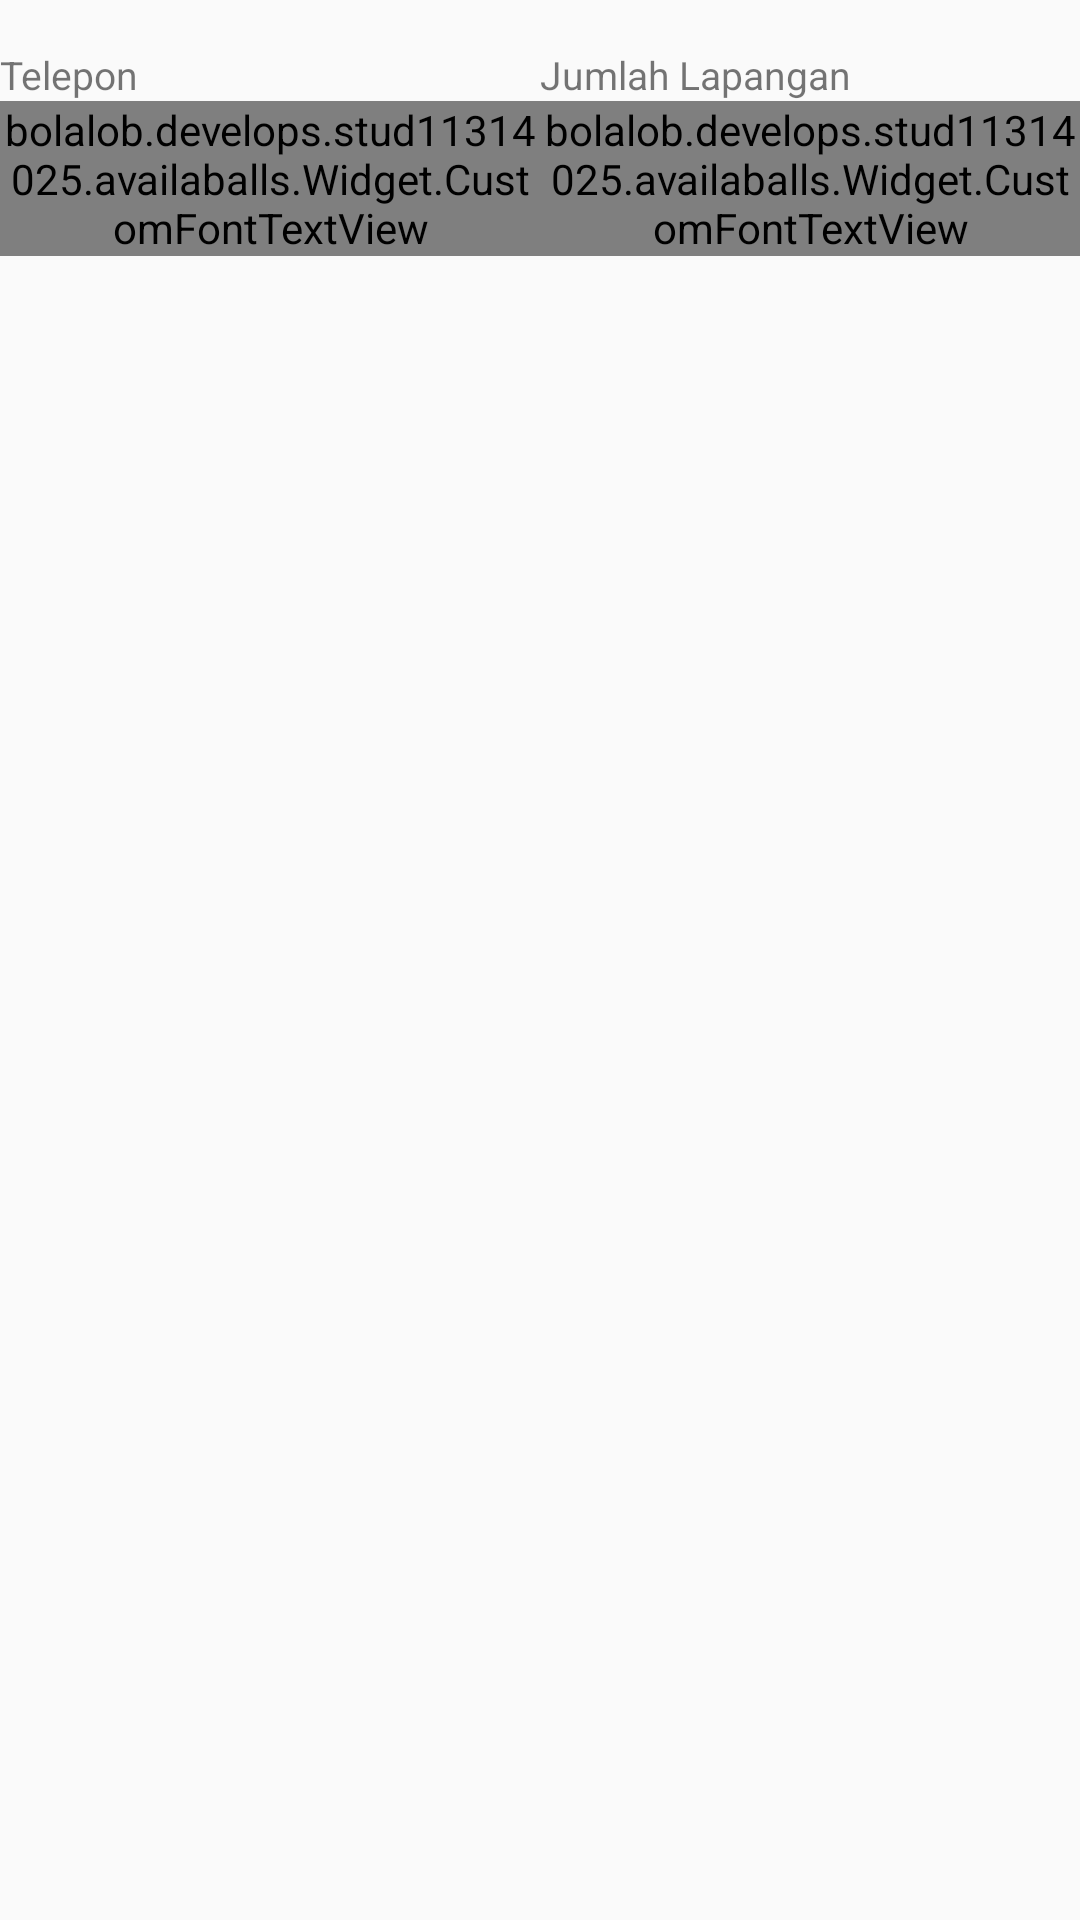

The Android layout XML behind this screen, and the referenced resources:
<!-- AndroidManifest.xml: application theme AppTheme -->
<!-- res/layout/layout_info_telepon_jumlah_lapangan.xml -->
<?xml version="1.0" encoding="utf-8"?>
<FrameLayout xmlns:android="http://schemas.android.com/apk/res/android"
    xmlns:app="http://schemas.android.com/apk/res-auto"
    android:id="@+id/layoutNamaLapangan"
    style="@style/LayoutEditText"
    android:layout_width="match_parent"
    android:layout_height="wrap_content"
    android:layout_weight="1"
    android:orientation="vertical">

    <LinearLayout
        android:layout_width="match_parent"
        android:layout_height="wrap_content"
        android:orientation="vertical">

        <LinearLayout
            android:layout_width="match_parent"
            android:layout_height="wrap_content"
            android:layout_weight="1"
            android:orientation="horizontal"
            android:paddingTop="@dimen/activity_horizontal_margin">

            <TextView
                android:layout_width="match_parent"
                android:layout_height="wrap_content"
                android:layout_weight="0.5"
                android:text="Telepon"
                android:textSize="13sp" />

            <TextView
                android:layout_width="match_parent"
                android:layout_height="wrap_content"
                android:layout_weight="0.5"
                android:text="Jumlah Lapangan"
                android:textSize="13sp" />
        </LinearLayout>

        <LinearLayout
            android:layout_width="fill_parent"
            android:layout_height="wrap_content"
            android:layout_marginTop="@dimen/size5"
            android:layout_weight="1"
            android:orientation="horizontal"
            android:paddingBottom="@dimen/activity_horizontal_margin">

            <bolalob.develops.stud11314025.availaballs.Widget.CustomFontTextView
                android:id="@+id/TvNoHp"
                android:layout_width="match_parent"
                android:layout_height="wrap_content"
                android:layout_weight="0.5"
                android:text="085261335804"
                android:textColor="@color/bb_darkBackgroundColor"
                android:textSize="16sp"
                android:textStyle="bold"
                app:font="@string/font_roboto" />

            <bolalob.develops.stud11314025.availaballs.Widget.CustomFontTextView
                android:id="@+id/TvJlhLpng"
                android:layout_width="match_parent"
                android:layout_height="wrap_content"
                android:layout_weight="0.5"
                android:text="2"
                android:textColor="@color/bb_darkBackgroundColor"
                android:textSize="16sp"
                android:textStyle="bold"
                app:font="@string/font_roboto" />
        </LinearLayout>

    </LinearLayout>

</FrameLayout>
<!-- resources referenced by this layout -->
<resources>
  <dimen name="activity_horizontal_margin">16dp</dimen>
  <string name="font_roboto">roboto</string>
  <style name="AppTheme" parent="Theme.AppCompat.Light.DarkActionBar">
          
          <item name="colorPrimary">@color/colorPrimary</item>
          <item name="colorPrimaryDark">@color/colorPrimaryDark</item>
          <item name="colorAccent">@color/colorAccent</item>
          <item name="colorControlNormal">#c5c5c5</item>
          <item name="colorControlActivated">@color/colorAccent</item>
          <item name="colorControlHighlight">@color/colorAccent</item>
  
      </style>
  <color name="colorPrimary">#00000000</color>
  <color name="colorPrimaryDark">#303F9F</color>
  <color name="colorAccent">#333333</color>
</resources>
